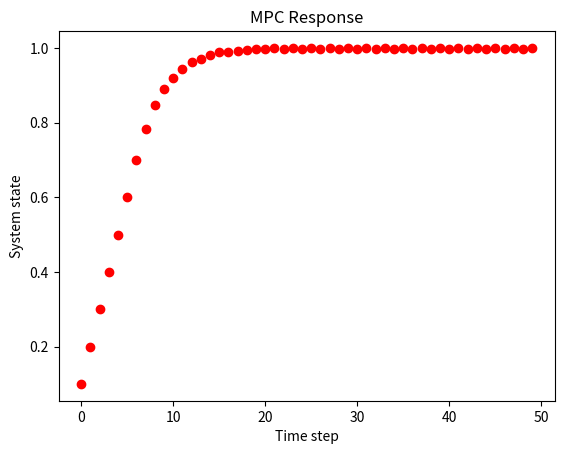

Write the Python code that produced this figure.
import numpy as np
import matplotlib.pyplot as plt

# MPC parameters
horizon = 5  # Prediction horizon
dt = 0.1     # Time step
setpoint = 1.0
x = 0.0      # Initial state
u = 0.0      # Control input

# Define cost function for MPC
def cost_function(x, u, setpoint, horizon, dt):
    cost = 0.0
    for _ in range(horizon):
        error = setpoint - x
        cost += error**2 + 0.01 * u**2  # Weighted sum of state and control effort
        x = x + u * dt  # System dynamics
    return cost

# Simulation loop
for _ in range(50):
    best_u = min(np.linspace(-1, 1, 50), key=lambda u: cost_function(x, u, setpoint, horizon, dt))
    x = x + best_u * dt
    plt.plot(_, x, 'ro')
plt.xlabel("Time step")
plt.ylabel("System state")
plt.title("MPC Response")
plt.show()